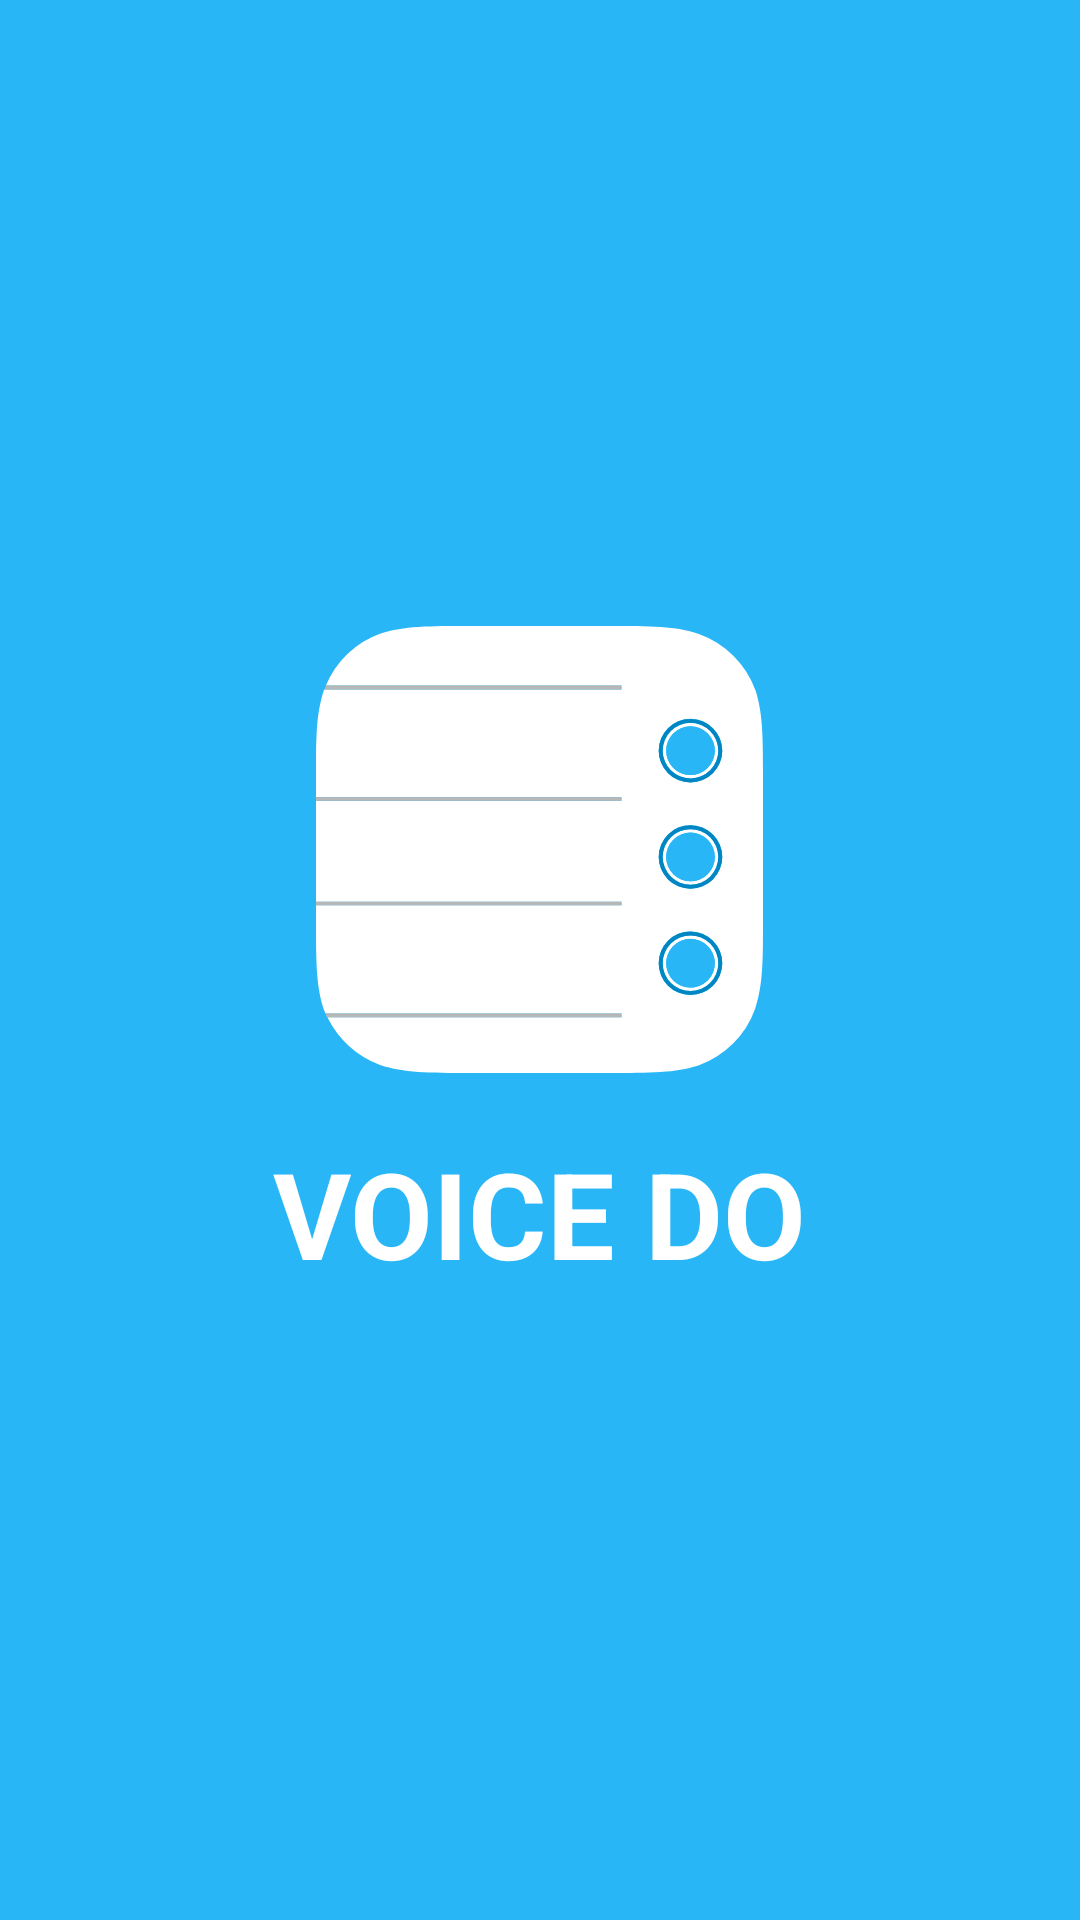

Android layout source for this screen:
<!-- AndroidManifest.xml: application theme Theme.VoiceDo.NoActionBar -->
<!-- res/layout/activity_splash.xml -->
<?xml version="1.0" encoding="utf-8"?>
<LinearLayout xmlns:android="http://schemas.android.com/apk/res/android"
    android:orientation="vertical"
    android:layout_width="match_parent"
    android:layout_height="match_parent"
    android:background="@color/primary"
    android:gravity="center">

    <ImageView
        android:layout_width="wrap_content"
        android:layout_height="wrap_content"
        android:src="@drawable/ic_logo"
        android:layout_marginBottom="20dp"/>

    <TextView
        android:layout_width="wrap_content"
        android:layout_height="wrap_content"
        android:text="@string/app_name"
        android:textColor="@color/white"
        android:textSize="@dimen/font_xlarge"
        android:textStyle="bold"
        android:textAllCaps="true"/>
</LinearLayout>
<!-- resources referenced by this layout -->
<resources>
  <color name="primary">#29b6f6</color>
  <color name="white">#FFFFFFFF</color>
  <dimen name="font_xlarge">40sp</dimen>
  <!-- drawable ic_logo: vector/xml drawable (drawable, 3629 chars, omitted) -->
  <string name="app_name">Voice Do</string>
  <style name="Theme.VoiceDo.NoActionBar" parent="Theme.MaterialComponents.NoActionBar">
          <item name="colorPrimary">@color/primary</item>
          <item name="colorPrimaryVariant">@color/primary_dark</item>
          <item name="colorOnPrimary">@color/white</item>
  
          <item name="colorSecondary">@color/primary</item>
          <item name="colorSecondaryVariant">@color/primary_dark</item>
          <item name="colorOnSecondary">@color/white</item>
  
          <item name="android:statusBarColor" tools:targetApi="l">@color/primary_dark</item>
      </style>
  <color name="primary_dark">#0086c3</color>
</resources>
